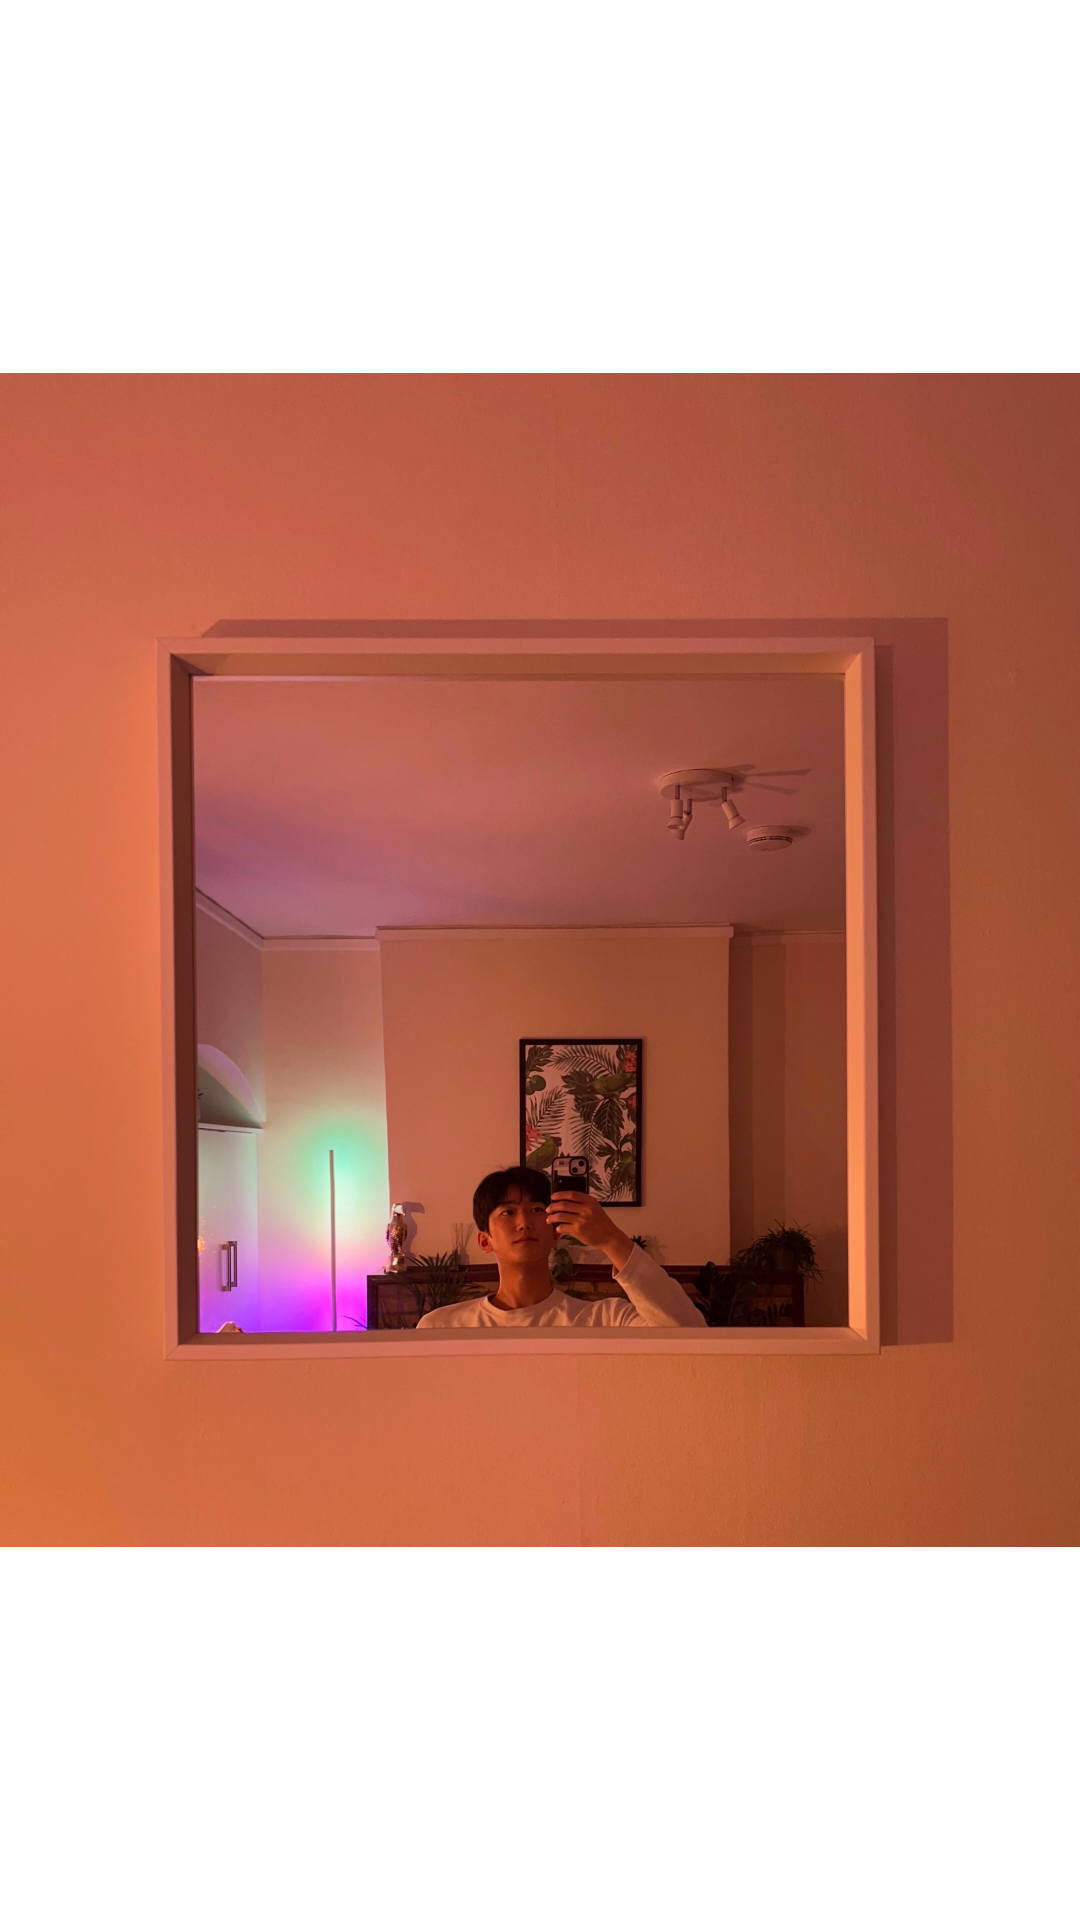

Layout XML and referenced resources for this Android screen:
<!-- AndroidManifest.xml: application theme Theme.MobileProgrammingPractice -->
<!-- res/layout/nav_header.xml -->
<?xml version="1.0" encoding="utf-8"?>
<LinearLayout
    xmlns:android="http://schemas.android.com/apk/res/android"
    android:layout_width="300dp"
    android:layout_height="300dp"
    android:orientation="vertical"
    >

    <ImageView
        android:layout_width="match_parent"
        android:layout_height="match_parent"
        android:src="@drawable/profile" />


</LinearLayout>
<!-- resources referenced by this layout -->
<resources>
  <!-- drawable profile: jpg bitmap (drawable, 843560 bytes) -->
</resources>
